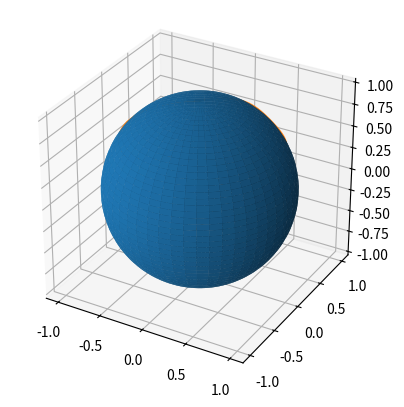

Recreate this plot in Python.
'''
I want to plot the equation y^2 = x^3 + x + l on the porjective plane
so y^2z = x^3 + xz^2 + lz^3, if z = 0, then we must have x = 0 so [0,1,0] is the only missing point
if z != 0 then we can have [x,y,1], and we just plot some sols of y^2 = x^3 + x + l and normalise these values
'''

import matplotlib.pyplot as plt
import numpy as np
from tqdm  import tqdm

fig = plt.figure()
ax = fig.add_subplot(projection='3d')

u = np.linspace(0, 2 * np.pi, 100)
v = np.linspace(0, np.pi, 100)
x = np.outer(np.cos(u), np.sin(v))
y = np.outer(np.sin(u), np.sin(v))
z = np.outer(np.ones(np.size(u)), np.cos(v))

ax.plot_surface(x, y, z)

l = 1
def curve_plot(l):
    t0 = np.linspace(-5,5,1001)
    t = t0[np.power(t0,3) - t0 + l >= 0]
    y0 = np.sqrt(np.power(t,3) - t + l)
    x = np.hstack((t[::-1],t))
    y = np.hstack((y0[::-1],-y0))

    z = np.ones(len(x))

    v = np.stack((x, y, z), axis=1)
    norm = np.linalg.norm(v, axis=1)
    unit = v / norm[:, None]
    return unit

unit = curve_plot(1)
ax.plot(unit[:,0], unit[:,1], unit[:,2])

ax.set_aspect('equal')

plt.show()
